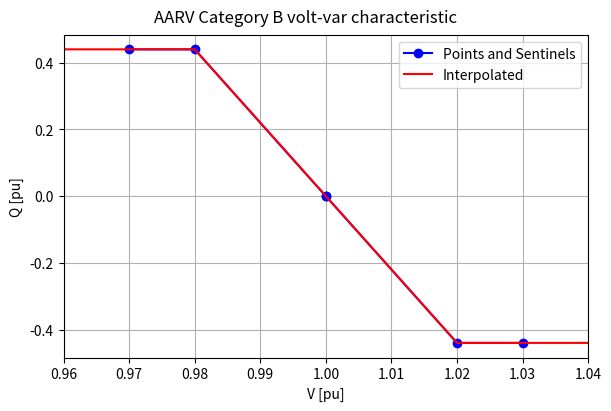
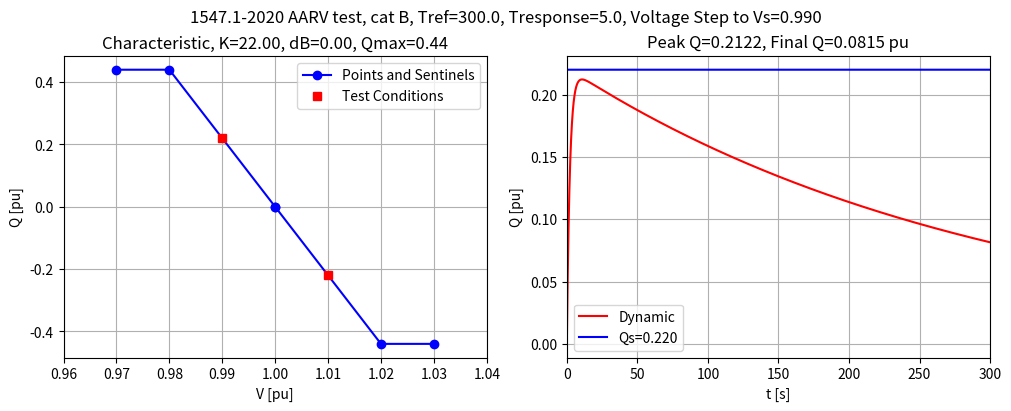
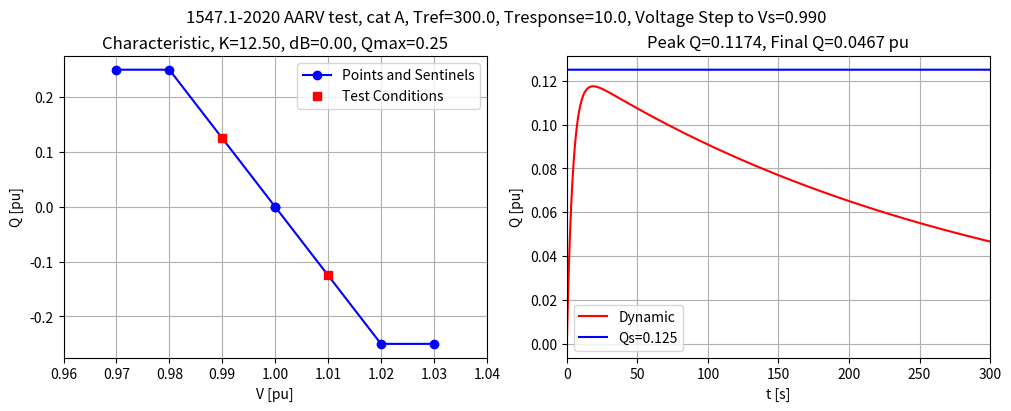
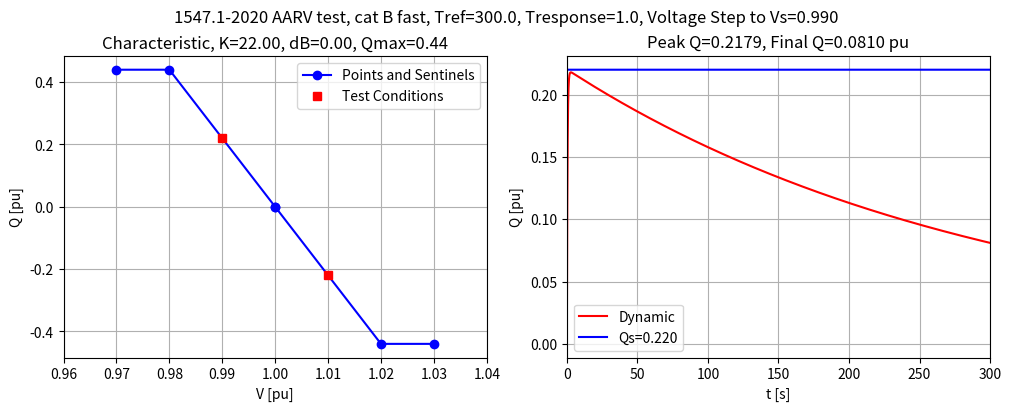
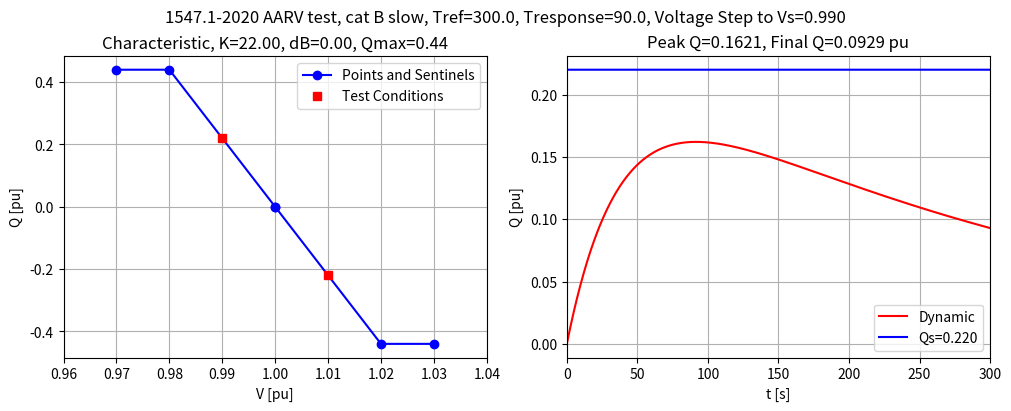
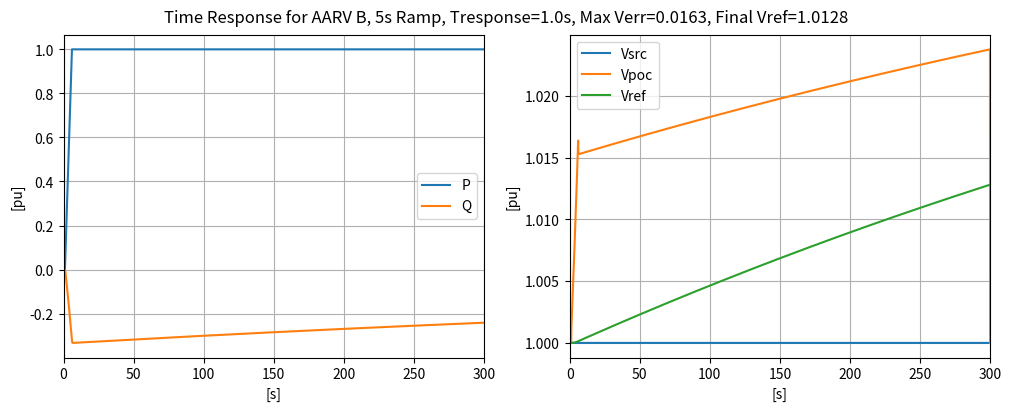
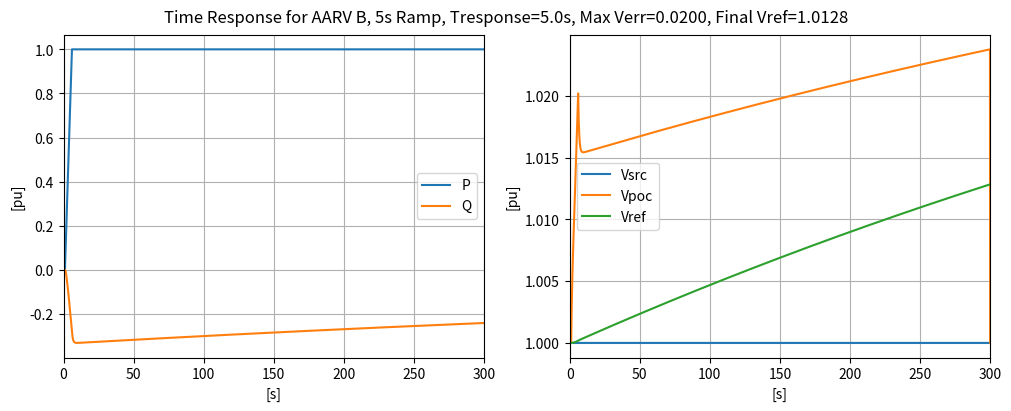
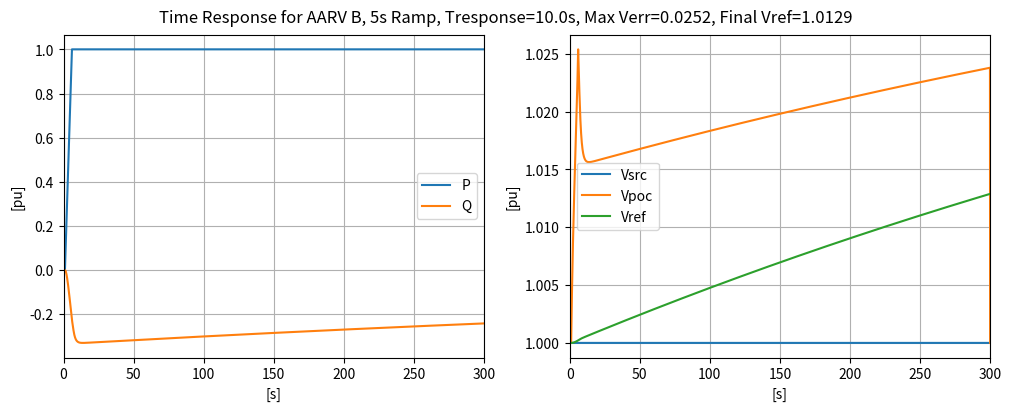
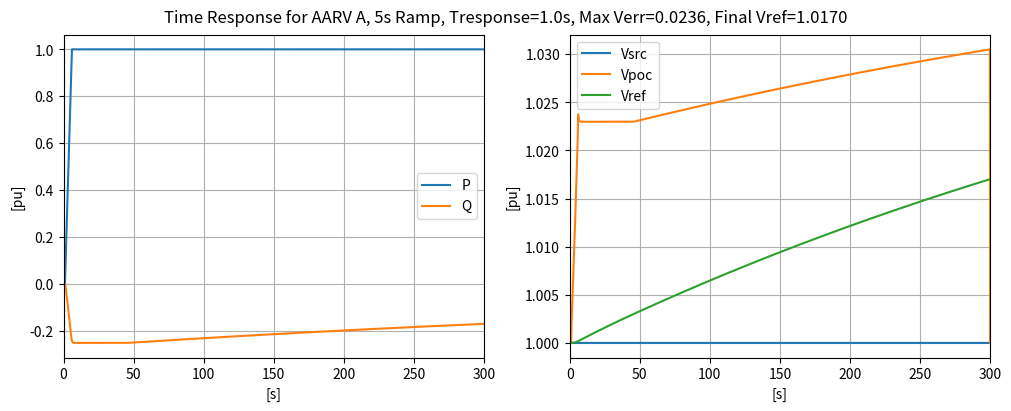
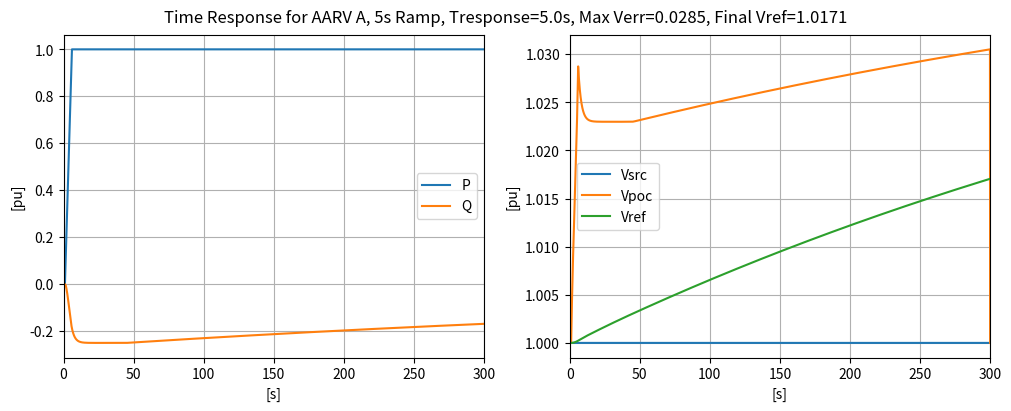
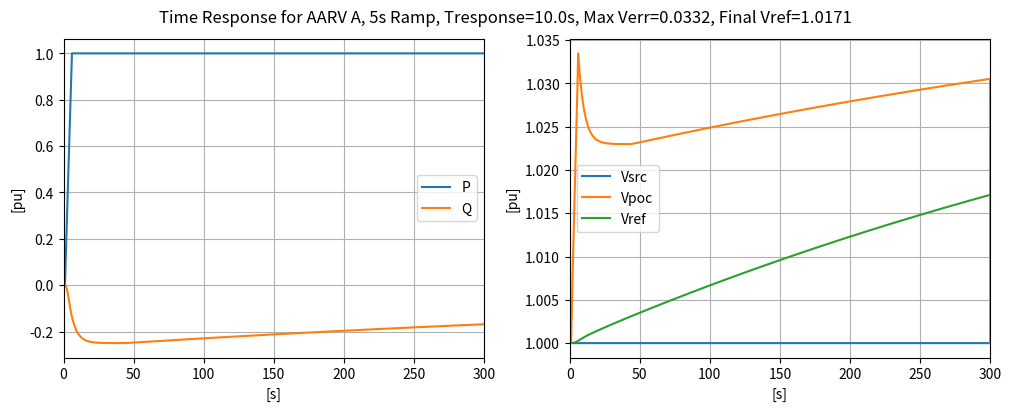
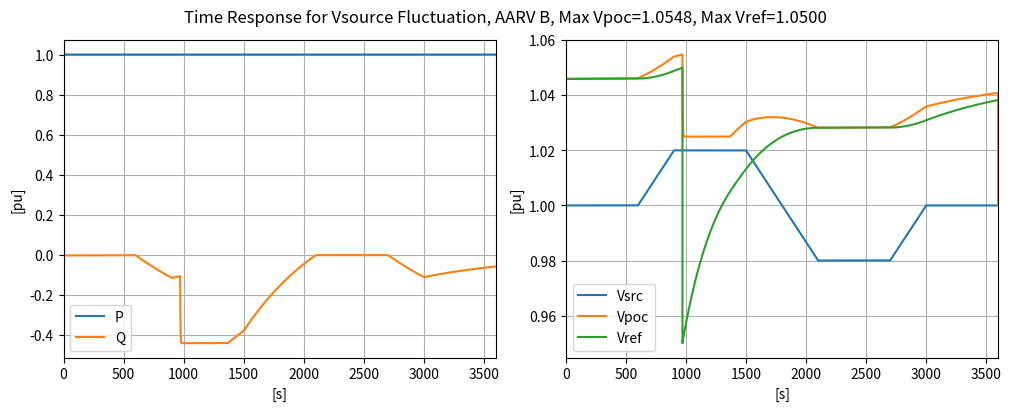
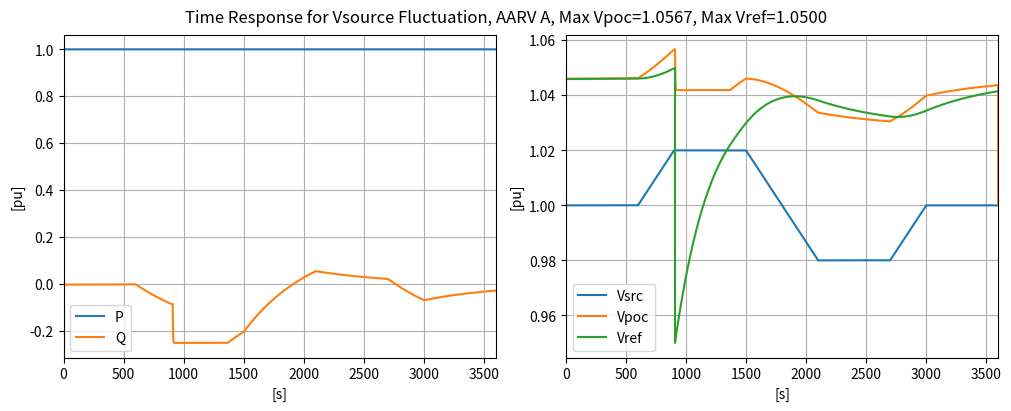
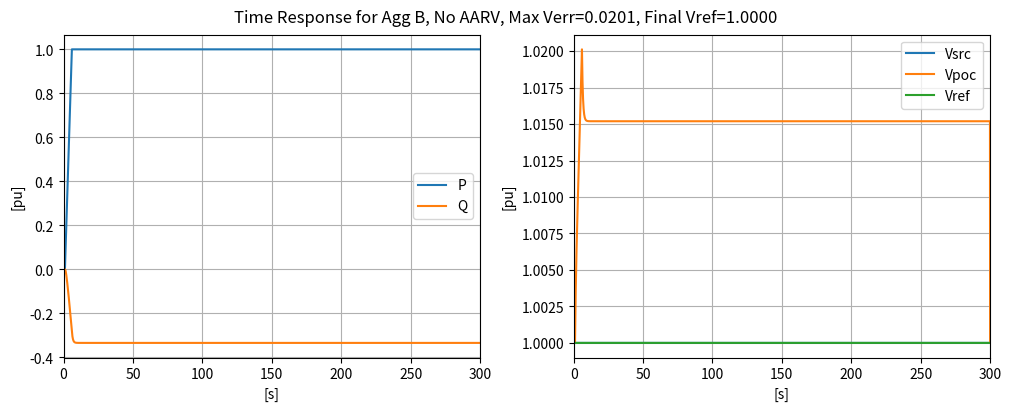
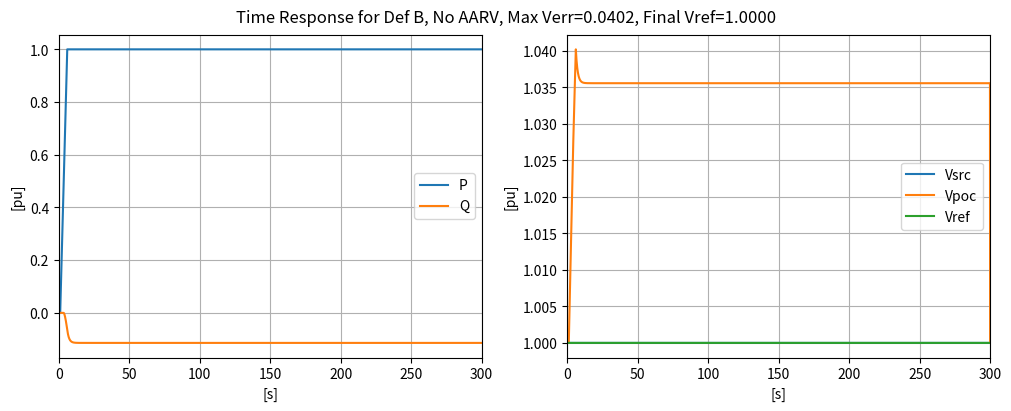
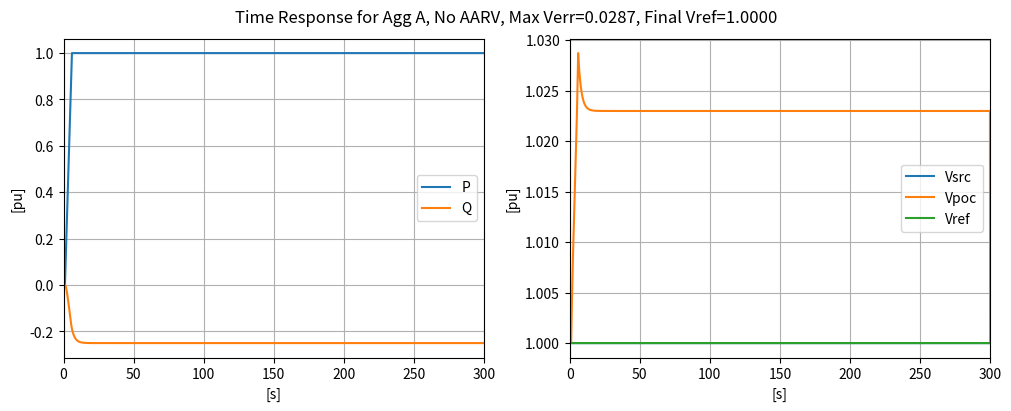

These figures' Python source, in order:
import sys
import os
import matplotlib.pyplot as plt
import numpy as np
import math

# convert center, deadband, slope, and q limits into a table of V and Q points.
# the function returns two arrays for the V and Q points
#    the arrays have sentinel elements below V1 and above V4, so they are 6 elements long (not 4)
#    the sentinel elements clarify that constant extrapolation is used outside the range [V1..V4]
def set_characteristic (center=1.0, deadband=0.0, slope=22.0, qmax=0.44, qmin=-0.44):
  Q1 = qmax
  Q2 = 0.0
  Q3 = 0.0
  Q4 = qmin
  V2 = center - 0.5 * deadband
  V3 = center + 0.5 * deadband
  V1 = V2 - Q1 / slope
  V4 = V3 - Q4 / slope
  VL = V1 - 0.01
  VH = V4 + 0.01
  vtable = np.array ([VL, V1, V2, V3, V4, VH])
  qtable = np.array ([Q1, Q1, Q2, Q3, Q4, Q4])
  return vtable, qtable

# This function plots a volt-var characteristic, and returns the VQ points. 
# (Tabular display is not needed in this notebook.)
def show_characteristic (label, center, deadband, slope, qmax, qmin):
  vtable, qtable = set_characteristic (center, deadband, slope, qmax, qmin)
  
  # bounds for plotting the horizontal axis
  vmin = vtable[0]-0.01
  vmax = vtable[-1]+0.01
  
  # evaluate the characteristic over 500 equal voltage intervals
  v = np.linspace (vmin, vmax, 501)
  # interpolating Q using the numpy library function
  q = np.interp (v, vtable, qtable)
  
  # create the plot
  fig, ax = plt.subplots(1, 1, sharex = 'col', figsize=(6,4), constrained_layout=True)
  fig.suptitle ('{:s} volt-var characteristic'.format (label))
  ax.plot (vtable, qtable, marker='o', color='blue', label='Points and Sentinels')
  ax.plot (v, q, color='red', label='Interpolated')
  ax.grid ()
  ax.set_xlabel ('V [pu]')
  ax.set_ylabel ('Q [pu]')
  ax.set_xlim (vmin, vmax)
  ax.legend ()
  
  plt.show ()
  return vtable, qtable

# This function calculates V and dV at the POC from the formula
# in clause 5.1.2 of IEEE 1547.2-2023
# All input and output in per-unit
def get_voltage (rpu, xpu, dP, dQ, vsrcpu):
  a1 = vsrcpu*vsrcpu + rpu*dP + xpu*dQ
  a2 = xpu*dP - rpu*dQ
  d = math.sqrt (a1*a1 + a2*a2) / vsrcpu / vsrcpu - 1.0
  vpu = vsrcpu + d
  return vpu, d

# use the current directory as default location for the "save plot" buttons
plt.rcParams['savefig.directory'] = os.getcwd()
# invoke the Jupyter support for  Matplotlib graphics
%matplotlib widget

# GLOBAL variables for the Nantucket BESS example; only the volt-var parameters will change in the notebook examples
SBASE = 6.0e6
VBASE = 13200.0
ZBASE = VBASE*VBASE/SBASE
RPU = 1.210 / ZBASE # 1.744
XPU = 2.8339 / ZBASE # 2.6797
DP = 6.0e6 / SBASE
DQ = 0.0 / SBASE
VSRC = 1.0

vpoc, d = get_voltage (RPU, XPU, DP, DQ, VSRC)

print ('Nantucket BESS example for dP={:.3f}, dQ={:.3f}, R={:.3f}, X={:.3f} pu: Vpoc={:.4f}, dV={:.4f} pu'.format (DP, DQ, RPU, XPU, vpoc, d))
# pseudo-code from OpenDSS
#Verr = Vpu - Vreg
#Vreg = Vreg + Verr * IncRef
#Qtarg = -K * (V - Vreg) + Qbias # differs from OpenDSS in that it does not iterate
#Q = Qlast + (Q - Qlast) * IncOL

# plot the default characteristic used for AARV examples
vtable, qtable = show_characteristic ('AARV Category B', center=1, deadband=0, slope=22, qmax=0.44, qmin=-0.44)

def show_aarv_test (tag, Vreg, dB, K, Qmax, Qmin, Tref, Tresponse, dt):
  TauOL = Tresponse / 2.3026
  IncRef = 1.0 - math.exp(-dt/Tref)
  IncOL = 1.0 - math.exp(-dt/TauOL)
  vtable, qtable = set_characteristic (Vreg, dB, K, Qmax, Qmin)

  vtest = [(vtable[1]+vtable[2])/2.0, (vtable[3]+vtable[4])/2.0]
  qtest = np.interp (vtest, vtable, qtable)

  tmax = 1.0 * Tref
  t = np.linspace (0, tmax, int(tmax / dt) + 1)
  npts = len(t)
  v0 = (vtable[1]+vtable[2])/2.0
  q0 = np.interp(v0, vtable, qtable)
  q = np.zeros(npts)
  vset = 1.0
  vref = 1.0
  qpeak = 0.0
  #print ('       t      Vpu     Vreg     Verr    Qtarg        Q')
  for i in range(1, npts):
    verr = v0 - vref
    vref = vref + verr * IncRef
    #qtarg = np.interp (v0 + (vset - vreg), VTABLE, QTABLE)
    vtable, qtable = set_characteristic (center=vref, deadband=dB, slope=K, qmax=Qmax, qmin=Qmin)
    qtarg = np.interp (v0, vtable, qtable)
    q[i] = q[i-1] + (qtarg - q[i-1]) * IncOL
    if abs(q[i]) > qpeak:
      qpeak = abs(q[i])
    #print ('{:8.3f} {:8.5f} {:8.5f} {:8.5f} {:8.5f} {:8.5f}'.format (t[i], v0, vref, verr, qtarg, q[i])) 

#  print ('{:d} test points, IncRef={:.6f}, IncOL={:.6f}, Qpeak={:.3f}, Qend={:.3f}'.format (npts, IncRef, IncOL, qpeak, q[-1]))

  fig, ax = plt.subplots(1, 2, sharex = 'col', figsize=(10,4), constrained_layout=True)
  fig.suptitle ('1547.1-2020 AARV test, {:s}, Tref={:.1f}, Tresponse={:.1f}, Voltage Step to Vs={:.3f}'.format (tag, Tref, Tresponse, v0))

  ax[0].set_title ('Characteristic, K={:.2f}, dB={:.2f}, Qmax={:.2f}'.format (K, dB, Qmax))
  # remove any shift of vtable, qtable that might have been done while simulating the test
  vtable, qtable = set_characteristic (Vreg, dB, K, Qmax, Qmin)
  ax[0].plot (vtable, qtable, marker='o', color='blue', label='Points and Sentinels')
  ax[0].plot (vtest, qtest, color='red', marker='s', linestyle='None', label='Test Conditions')
  ax[0].set_xlabel ('V [pu]')
  ax[0].set_xlim (vtable[0]-0.01, vtable[-1]+0.01)
  ax[0].legend()

  ax[1].set_title ('Peak Q={:.4f}, Final Q={:.4f} pu'.format (qpeak, q[-1]))
  ax[1].plot (t, q, color='red', label='Dynamic')
  ax[1].plot (t, q0*np.ones(npts), color='blue', label='Qs={:.3f}'.format(q0))
  ax[1].set_xlabel ('t [s]')
  ax[1].set_xlim (t[0], t[-1])

  for i in range(2):
    ax[1].legend()
    ax[i].grid()
    ax[i].set_ylabel ('Q [pu]')

  plt.show()

show_aarv_test ('cat B', Vreg=1, dB=0, K=22, Qmax=0.44, Qmin=-0.44, Tref=300, Tresponse=5, dt=0.1)  # for most aggressive category B
show_aarv_test ('cat A', Vreg=1, dB=0, K=12.5, Qmax=0.25, Qmin=-0.25, Tref=300, Tresponse=10, dt=0.1) # for most aggressive category A
show_aarv_test ('cat B fast', Vreg=1, dB=0, K=22, Qmax=0.44, Qmin=-0.44, Tref=300, Tresponse=1, dt=0.1)  # category B with lowest Tresponse
show_aarv_test ('cat B slow', Vreg=1, dB=0, K=22, Qmax=0.44, Qmin=-0.44, Tref=300, Tresponse=90, dt=0.1) # category B with highest Tresponse

def show_bess_test (tag, Vreg, dB, K, Qmax, Qmin, Tref, Tresponse, dt=0.1, numTrefs=1, RampTime=5):
  TauOL = Tresponse / 2.3026
  if Tref > 0.0:
    IncRef = 1.0 - math.exp(-dt/Tref)
    tmax = numTrefs * Tref
  else:
    IncRef = 0.0
    tmax = 300.0
  IncOL = 1.0 - math.exp(-dt/TauOL)
  vtable, qtable = set_characteristic (Vreg, dB, K, Qmax, Qmin)

  t = np.linspace (0, tmax, int(tmax / dt) + 1)
  npts = len(t)

  vsrc = np.ones(npts)
  vpoc = np.ones(npts)
  pstart = 1.0
  pend = pstart + RampTime
  p = np.interp(t, [0.0, pstart, pend, t[-1]], [0.0, 0.0, DP, DP])
  q = np.zeros(npts)
  vref = np.ones(npts)
  verr = np.zeros(npts)
  # this approach resets the V1..V4 points each time Vref changes
  for i in range(npts-1):
    vpoc[i], d = get_voltage (RPU, XPU, p[i], q[i], vsrc[i])
    verr[i] = vpoc[i] - vref[i]
    vref[i+1] = vref[i] + verr[i] * IncRef
    vtable, qtable = set_characteristic (vref[i], deadband=dB, slope=K, qmax=Qmax, qmin=Qmin)
    qtarg = np.interp (vpoc[i], vtable, qtable)
    q[i+1] = q[i] + (qtarg - q[i]) * IncOL

  fig, ax = plt.subplots(1, 2, sharex = 'col', figsize=(10,4), constrained_layout=True)
  fig.suptitle ('Time Response for {:s}, Max Verr={:.4f}, Final Vref={:.4f}'.format (tag, np.max(verr), vref[-1]))
  ax[0].plot (t, p, label='P')
  ax[0].plot (t, q, label='Q')
  ax[1].plot (t, vsrc, label='Vsrc')
  ax[1].plot (t, vpoc, label='Vpoc')
  ax[1].plot (t, vref, label='Vref')
  #ax[1].plot (t, verr, label='Verr')
  for i in range(2):
    ax[i].set_ylabel ('[pu]')
    ax[i].set_xlabel ('[s]')
    ax[i].set_xlim (t[0], t[-1])
    ax[i].legend()
    ax[i].grid()
  plt.show()

for tr in [1.0, 5.0, 10.0]:
  tag = 'AARV B, 5s Ramp, Tresponse={:.1f}s'.format (tr)
  show_bess_test (tag, Vreg=1, dB=0, K=22, Qmax=0.44, Qmin=-0.44, Tref=300, Tresponse=tr, dt=0.1, numTrefs=1.0, RampTime=5.0)

for tr in [1.0, 5.0, 10.0]:
  tag = 'AARV A, 5s Ramp, Tresponse={:.1f}s'.format (tr)
  show_bess_test (tag, Vreg=1, dB=0, K=12.5, Qmax=0.25, Qmin=-0.25, Tref=300, Tresponse=tr, dt=0.1, numTrefs=1.0, RampTime=5.0)

#show_bess_test ('5s Ramp, No Volt-Var', Vreg=1, dB=0, K=22, Qmax=0, Qmin=0, Tref=300, Tresponse=5, dt=0.1, numTrefs=1.0, RampTime=5.0)
#show_bess_test ('Q decay', Vreg=1, dB=0, K=22, Qmax=0.44, Qmin=-0.44, Tref=300, Tresponse=5, dt=0.1, numTrefs=10.0, RampTime=5.0)

def show_vsrc_test (tag, Vreg, dB, K, Qmax, Qmin, Tref, Tresponse, dt=0.1, Vref=1.0):
  TauOL = Tresponse / 2.3026
  if Tref > 0.0:
    IncRef = 1.0 - math.exp(-dt/Tref)
  else:
    IncRef = 0.0
    Tref = 300.0
  IncOL = 1.0 - math.exp(-dt/TauOL)
  vtable, qtable = set_characteristic (Vreg, dB, K, Qmax, Qmin)

  tmax = 12.0 * Tref
  t = np.linspace (0, tmax, int(tmax / dt) + 1)
  npts = len(t)

  vsrc = np.interp (t, [0.0, 2*Tref, 3*Tref, 5*Tref, 7*Tref, 9*Tref, 10*Tref, t[-1]], 
                       [1.0, 1.0,    1.02,   1.02,   0.98,   0.98,   1.0,     1.0])
  vpoc = np.ones(npts)
  p = DP * np.ones(npts)
  q = np.zeros(npts)
  vref = Vref * np.ones(npts)
  verr = np.zeros(npts)
  # this approach resets the V1..V4 points each time Vref changes
  for i in range(npts-1):
    vpoc[i], d = get_voltage (RPU, XPU, p[i], q[i], vsrc[i])
    verr[i] = vpoc[i] - vref[i]
    vref[i+1] = vref[i] + verr[i] * IncRef
    if vref[i+1] > 1.05:
      vref[i+1] = 0.95
    vtable, qtable = set_characteristic (vref[i], deadband=dB, slope=K, qmax=Qmax, qmin=Qmin)
    qtarg = np.interp (vpoc[i], vtable, qtable)
    q[i+1] = q[i] + (qtarg - q[i]) * IncOL

  fig, ax = plt.subplots(1, 2, sharex = 'col', figsize=(10,4), constrained_layout=True)
  fig.suptitle ('Time Response for {:s}, Max Vpoc={:.4f}, Max Vref={:.4f}'.format (tag, np.max(vpoc), np.max(vref)))
  ax[0].plot (t, p, label='P')
  ax[0].plot (t, q, label='Q')
  ax[1].plot (t, vsrc, label='Vsrc')
  ax[1].plot (t, vpoc, label='Vpoc')
  ax[1].plot (t, vref, label='Vref')
  #ax[1].plot (t, verr, label='Verr')
  for i in range(2):
    ax[i].set_ylabel ('[pu]')
    ax[i].set_xlabel ('[s]')
    ax[i].set_xlim (t[0], t[-1])
    ax[i].legend()
    ax[i].grid()
  plt.show()

show_vsrc_test ('Vsource Fluctuation, AARV B', Vreg=1, dB=0, K=22, Qmax=0.44, Qmin=-0.44, Tref=300, Tresponse=5, dt=0.1, Vref=1.0459)
show_vsrc_test ('Vsource Fluctuation, AARV A', Vreg=1, dB=0, K=12.5, Qmax=0.25, Qmin=-0.25, Tref=300, Tresponse=5, dt=0.1, Vref=1.0459)

show_bess_test ('Agg B, No AARV', Vreg=1, dB=0, K=22, Qmax=0.44, Qmin=-0.44, Tref=0, Tresponse=5)
show_bess_test ('Def B, No AARV', Vreg=1, dB=0.04, K=22.0/3.0, Qmax=0.44, Qmin=-0.44, Tref=0, Tresponse=5)
show_bess_test ('Agg A, No AARV', Vreg=1, dB=0, K=12.5, Qmax=0.25, Qmin=-0.25, Tref=0, Tresponse=5)
show_bess_test ('Def A, No AARV', Vreg=1, dB=0, K=2.50, Qmax=0.25, Qmin=-0.25, Tref=0, Tresponse=5)
show_bess_test ('HI 14H, No AARV', Vreg=1, dB=0.06, K=43.0/3.0, Qmax=0.44, Qmin=-0.44, Tref=0, Tresponse=5)

show_vsrc_test ('Agg B, No AARV', Vreg=1, dB=0, K=22, Qmax=0.44, Qmin=-0.44, Tref=0, Tresponse=5)
show_vsrc_test ('Def B, No AARV', Vreg=1, dB=0.04, K=22.0/3.0, Qmax=0.44, Qmin=-0.44, Tref=0, Tresponse=5)
show_vsrc_test ('Agg A, No AARV', Vreg=1, dB=0, K=12.5, Qmax=0.25, Qmin=-0.25, Tref=0, Tresponse=5)
show_vsrc_test ('Def A, No AARV', Vreg=1, dB=0, K=2.50, Qmax=0.25, Qmin=-0.25, Tref=0, Tresponse=5)
show_vsrc_test ('HI 14H, No AARV', Vreg=1, dB=0.06, K=43.0/3.0, Qmax=0.44, Qmin=-0.44, Tref=0, Tresponse=5)

